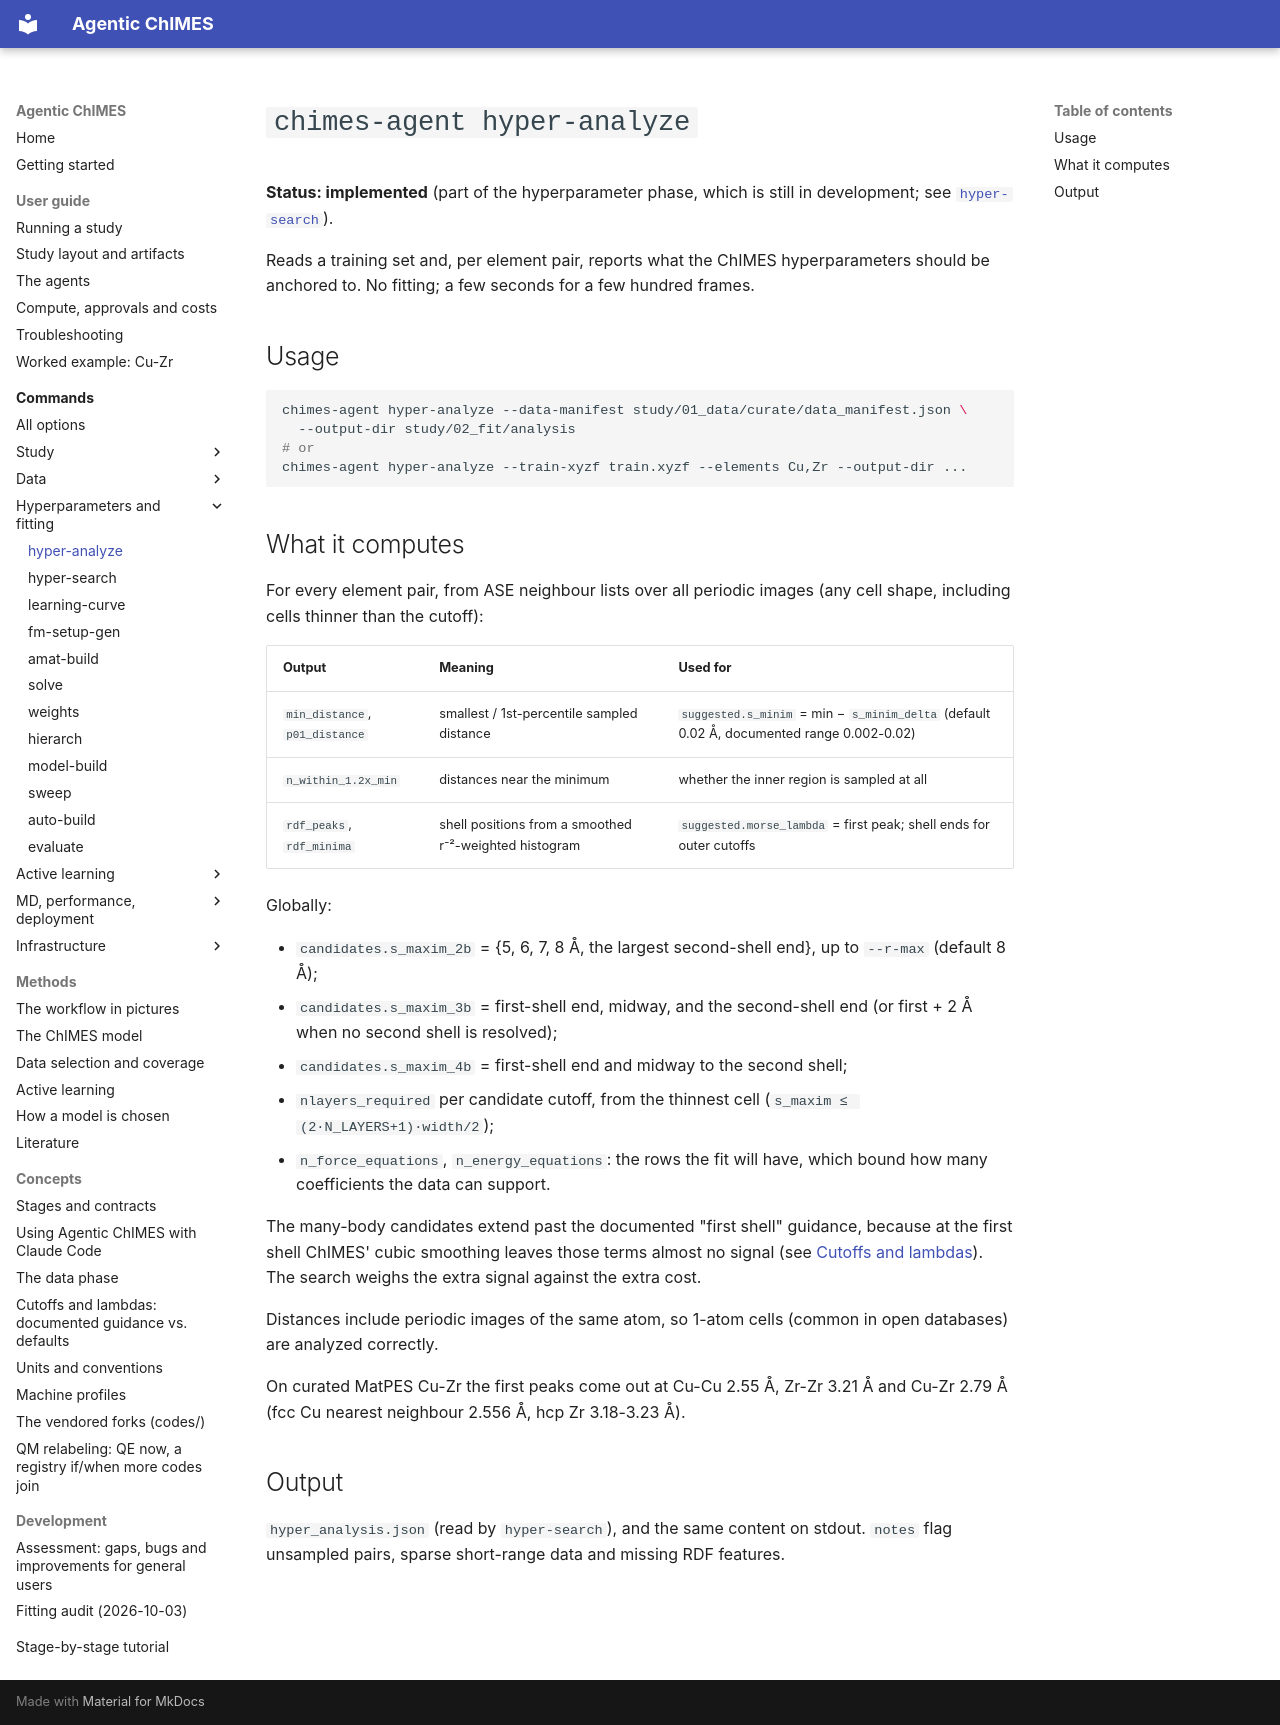

repository: laubachb/Agentic-ChIMES · page: commands/hyper-analyze/index.html · generator: mkdocs

# `chimes-agent hyper-analyze`

**Status: implemented** (part of the hyperparameter phase, which is still in
development; see [`hyper-search`](hyper-search.md)).

Reads a training set and, per element pair, reports what the ChIMES
hyperparameters should be anchored to. No fitting; a few seconds for a few
hundred frames.

## Usage

```bash
chimes-agent hyper-analyze --data-manifest study/01_data/curate/data_manifest.json \
  --output-dir study/02_fit/analysis
# or
chimes-agent hyper-analyze --train-xyzf train.xyzf --elements Cu,Zr --output-dir ...
```

## What it computes

For every element pair, from ASE neighbour lists over all periodic images
(any cell shape, including cells thinner than the cutoff):

| Output | Meaning | Used for |
|---|---|---|
| `min_distance`, `p01_distance` | smallest / 1st-percentile sampled distance | `suggested.s_minim` = min − `s_minim_delta` (default 0.02 Å, documented range 0.002-0.02) |
| `n_within_1.2x_min` | distances near the minimum | whether the inner region is sampled at all |
| `rdf_peaks`, `rdf_minima` | shell positions from a smoothed r⁻²-weighted histogram | `suggested.morse_lambda` = first peak; shell ends for outer cutoffs |

Globally:

- `candidates.s_maxim_2b` = {5, 6, 7, 8 Å, the largest second-shell end},
  up to `--r-max` (default 8 Å);
- `candidates.s_maxim_3b` = first-shell end, midway, and the second-shell
  end (or first + 2 Å when no second shell is resolved);
- `candidates.s_maxim_4b` = first-shell end and midway to the second shell;
- `nlayers_required` per candidate cutoff, from the thinnest cell
  (`s_maxim ≤ (2·N_LAYERS+1)·width/2`);
- `n_force_equations`, `n_energy_equations`: the rows the fit will have,
  which bound how many coefficients the data can support.

The many-body candidates extend past the documented "first shell" guidance,
because at the first shell ChIMES' cubic smoothing leaves those terms
almost no signal (see [Cutoffs and lambdas](../concepts/cutoffs_and_lambdas.md#many-body-cutoffs-longer-than-the-documented-shells-suggest)).
The search weighs the extra signal against the extra cost.

Distances include periodic images of the same atom, so 1-atom cells (common
in open databases) are analyzed correctly.

On curated MatPES Cu-Zr the first peaks come out at Cu-Cu 2.55 Å, Zr-Zr
3.21 Å and Cu-Zr 2.79 Å (fcc Cu nearest neighbour 2.556 Å, hcp Zr
3.18-3.23 Å).

## Output

`hyper_analysis.json` (read by `hyper-search`), and the same content on
stdout. `notes` flag unsampled pairs, sparse short-range data and missing
RDF features.
